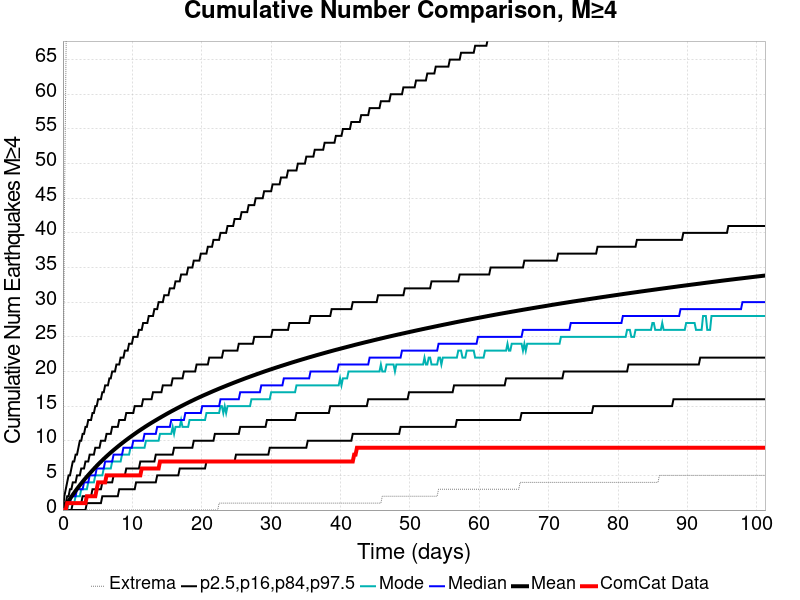

The table this chart was drawn from, first rows:
Time (days), ComCat Data, Simulation Mean, Simulation Median, Simulation Mode, Simulation Minimum, Simulation Maximum, 2.5 %-ile, 16 %-ile, 84 %-ile, 97.5 %-ile
0.0, 0.0, 0.0, 0.0, 0.0, 0.0, 0.0, 0.0, 0.0, 0.0, 0.0
0.2027, 0.0, 0.3364, 0.0, 0.0, 0.0, 42.0, 0.0, 0.0, 1.0, 2.0
0.4055, 0.0, 0.6668, 0.0, 0.0, 0.0, 62.0, 0.0, 0.0, 1.0, 3.0
0.6082, 1.0, 0.9911, 1.0, 0.0, 0.0, 81.0, 0.0, 0.0, 2.0, 4.0
0.811, 1.0, 1.308, 1.0, 1.0, 0.0, 92.0, 0.0, 0.0, 2.0, 5.0
1.014, 1.0, 1.613, 1.0, 1.0, 0.0, 97.0, 0.0, 0.0, 3.0, 5.0
1.216, 1.0, 1.913, 2.0, 1.0, 0.0, 103.0, 0.0, 0.0, 3.0, 6.0
1.419, 1.0, 2.21, 2.0, 1.0, 0.0, 109.0, 0.0, 1.0, 4.0, 7.0
1.622, 1.0, 2.495, 2.0, 1.0, 0.0, 112.0, 0.0, 1.0, 4.0, 7.0
1.825, 1.0, 2.778, 2.0, 2.0, 0.0, 116.0, 0.0, 1.0, 4.0, 8.0
2.027, 1.0, 3.051, 3.0, 2.0, 0.0, 124.0, 0.0, 1.0, 5.0, 8.0
2.23, 1.0, 3.323, 3.0, 2.0, 0.0, 130.0, 0.0, 1.0, 5.0, 9.0
2.433, 1.0, 3.583, 3.0, 2.0, 0.0, 132.0, 0.0, 1.0, 5.0, 10.0
2.636, 1.0, 3.842, 3.0, 3.0, 0.0, 134.0, 0.0, 1.0, 6.0, 10.0
2.838, 1.0, 4.095, 3.0, 3.0, 0.0, 137.0, 0.0, 2.0, 6.0, 11.0
3.041, 1.0, 4.341, 4.0, 3.0, 0.0, 138.0, 0.0, 2.0, 6.0, 11.0
3.244, 1.0, 4.582, 4.0, 3.0, 0.0, 143.0, 0.0, 2.0, 7.0, 12.0
3.447, 2.0, 4.82, 4.0, 3.0, 0.0, 148.0, 1.0, 2.0, 7.0, 12.0
3.649, 2.0, 5.05, 4.0, 4.0, 0.0, 151.0, 1.0, 2.0, 7.0, 13.0
3.852, 2.0, 5.278, 5.0, 4.0, 0.0, 153.0, 1.0, 2.0, 8.0, 13.0
4.055, 2.0, 5.501, 5.0, 4.0, 0.0, 154.0, 1.0, 2.0, 8.0, 13.0
4.258, 2.0, 5.725, 5.0, 4.0, 0.0, 154.0, 1.0, 3.0, 8.0, 14.0
4.46, 2.0, 5.946, 5.0, 4.0, 0.0, 158.0, 1.0, 3.0, 8.0, 14.0
4.663, 2.0, 6.164, 5.0, 5.0, 0.0, 159.0, 1.0, 3.0, 9.0, 15.0
4.866, 3.0, 6.378, 6.0, 5.0, 0.0, 159.0, 1.0, 3.0, 9.0, 15.0
5.069, 4.0, 6.583, 6.0, 5.0, 0.0, 161.0, 1.0, 3.0, 9.0, 16.0
5.271, 4.0, 6.788, 6.0, 5.0, 0.0, 163.0, 1.0, 3.0, 9.0, 16.0
5.474, 4.0, 6.986, 6.0, 5.0, 0.0, 166.0, 1.0, 3.0, 10.0, 16.0
5.677, 4.0, 7.184, 6.0, 5.0, 0.0, 166.0, 2.0, 4.0, 10.0, 17.0
5.88, 4.0, 7.378, 6.0, 6.0, 0.0, 166.0, 2.0, 4.0, 10.0, 17.0
6.082, 4.0, 7.569, 7.0, 6.0, 0.0, 167.0, 2.0, 4.0, 10.0, 18.0
6.285, 5.0, 7.758, 7.0, 6.0, 0.0, 168.0, 2.0, 4.0, 11.0, 18.0
6.488, 5.0, 7.942, 7.0, 6.0, 0.0, 169.0, 2.0, 4.0, 11.0, 18.0
6.691, 5.0, 8.123, 7.0, 6.0, 0.0, 169.0, 2.0, 4.0, 11.0, 19.0
6.893, 5.0, 8.305, 7.0, 6.0, 0.0, 171.0, 2.0, 4.0, 11.0, 19.0
7.096, 5.0, 8.48, 7.0, 7.0, 0.0, 171.0, 2.0, 4.0, 12.0, 20.0
7.299, 5.0, 8.654, 8.0, 7.0, 0.0, 171.0, 2.0, 5.0, 12.0, 20.0
7.502, 5.0, 8.823, 8.0, 7.0, 0.0, 172.0, 2.0, 5.0, 12.0, 20.0
7.704, 5.0, 8.99, 8.0, 7.0, 0.0, 175.0, 2.0, 5.0, 12.0, 21.0
7.907, 5.0, 9.158, 8.0, 7.0, 0.0, 178.0, 2.0, 5.0, 12.0, 21.0
8.11, 5.0, 9.323, 8.0, 7.0, 0.0, 202.0, 3.0, 5.0, 13.0, 21.0
8.313, 5.0, 9.485, 8.0, 7.0, 0.0, 221.0, 3.0, 5.0, 13.0, 22.0
8.515, 5.0, 9.647, 8.0, 8.0, 0.0, 233.0, 3.0, 5.0, 13.0, 22.0
8.718, 5.0, 9.802, 9.0, 8.0, 0.0, 240.0, 3.0, 5.0, 13.0, 22.0
8.921, 5.0, 9.958, 9.0, 8.0, 0.0, 247.0, 3.0, 5.0, 13.0, 23.0
9.124, 5.0, 10.11, 9.0, 8.0, 0.0, 251.0, 3.0, 6.0, 14.0, 23.0
9.326, 5.0, 10.26, 9.0, 8.0, 0.0, 256.0, 3.0, 6.0, 14.0, 23.0
9.529, 5.0, 10.41, 9.0, 8.0, 0.0, 260.0, 3.0, 6.0, 14.0, 24.0
9.732, 5.0, 10.56, 9.0, 9.0, 0.0, 264.0, 3.0, 6.0, 14.0, 24.0
9.934, 5.0, 10.71, 9.0, 9.0, 0.0, 272.0, 3.0, 6.0, 14.0, 24.0
10.14, 5.0, 10.85, 10.0, 9.0, 0.0, 278.0, 3.0, 6.0, 14.0, 25.0
10.34, 5.0, 11, 10.0, 9.0, 0.0, 285.0, 3.0, 6.0, 15.0, 25.0
10.54, 5.0, 11.14, 10.0, 9.0, 0.0, 288.0, 4.0, 6.0, 15.0, 25.0
10.75, 5.0, 11.28, 10.0, 9.0, 0.0, 289.0, 4.0, 6.0, 15.0, 25.0
10.95, 5.0, 11.42, 10.0, 9.0, 0.0, 291.0, 4.0, 6.0, 15.0, 26.0
11.15, 5.0, 11.55, 10.0, 9.0, 0.0, 293.0, 4.0, 7.0, 15.0, 26.0
11.35, 6.0, 11.69, 10.0, 9.0, 0.0, 297.0, 4.0, 7.0, 15.0, 26.0
11.56, 6.0, 11.82, 10.0, 9.0, 0.0, 298.0, 4.0, 7.0, 16.0, 27.0
11.76, 6.0, 11.96, 11.0, 9.0, 0.0, 301.0, 4.0, 7.0, 16.0, 27.0
11.96, 6.0, 12.09, 11.0, 10.0, 0.0, 302.0, 4.0, 7.0, 16.0, 27.0
... 440 more rows
